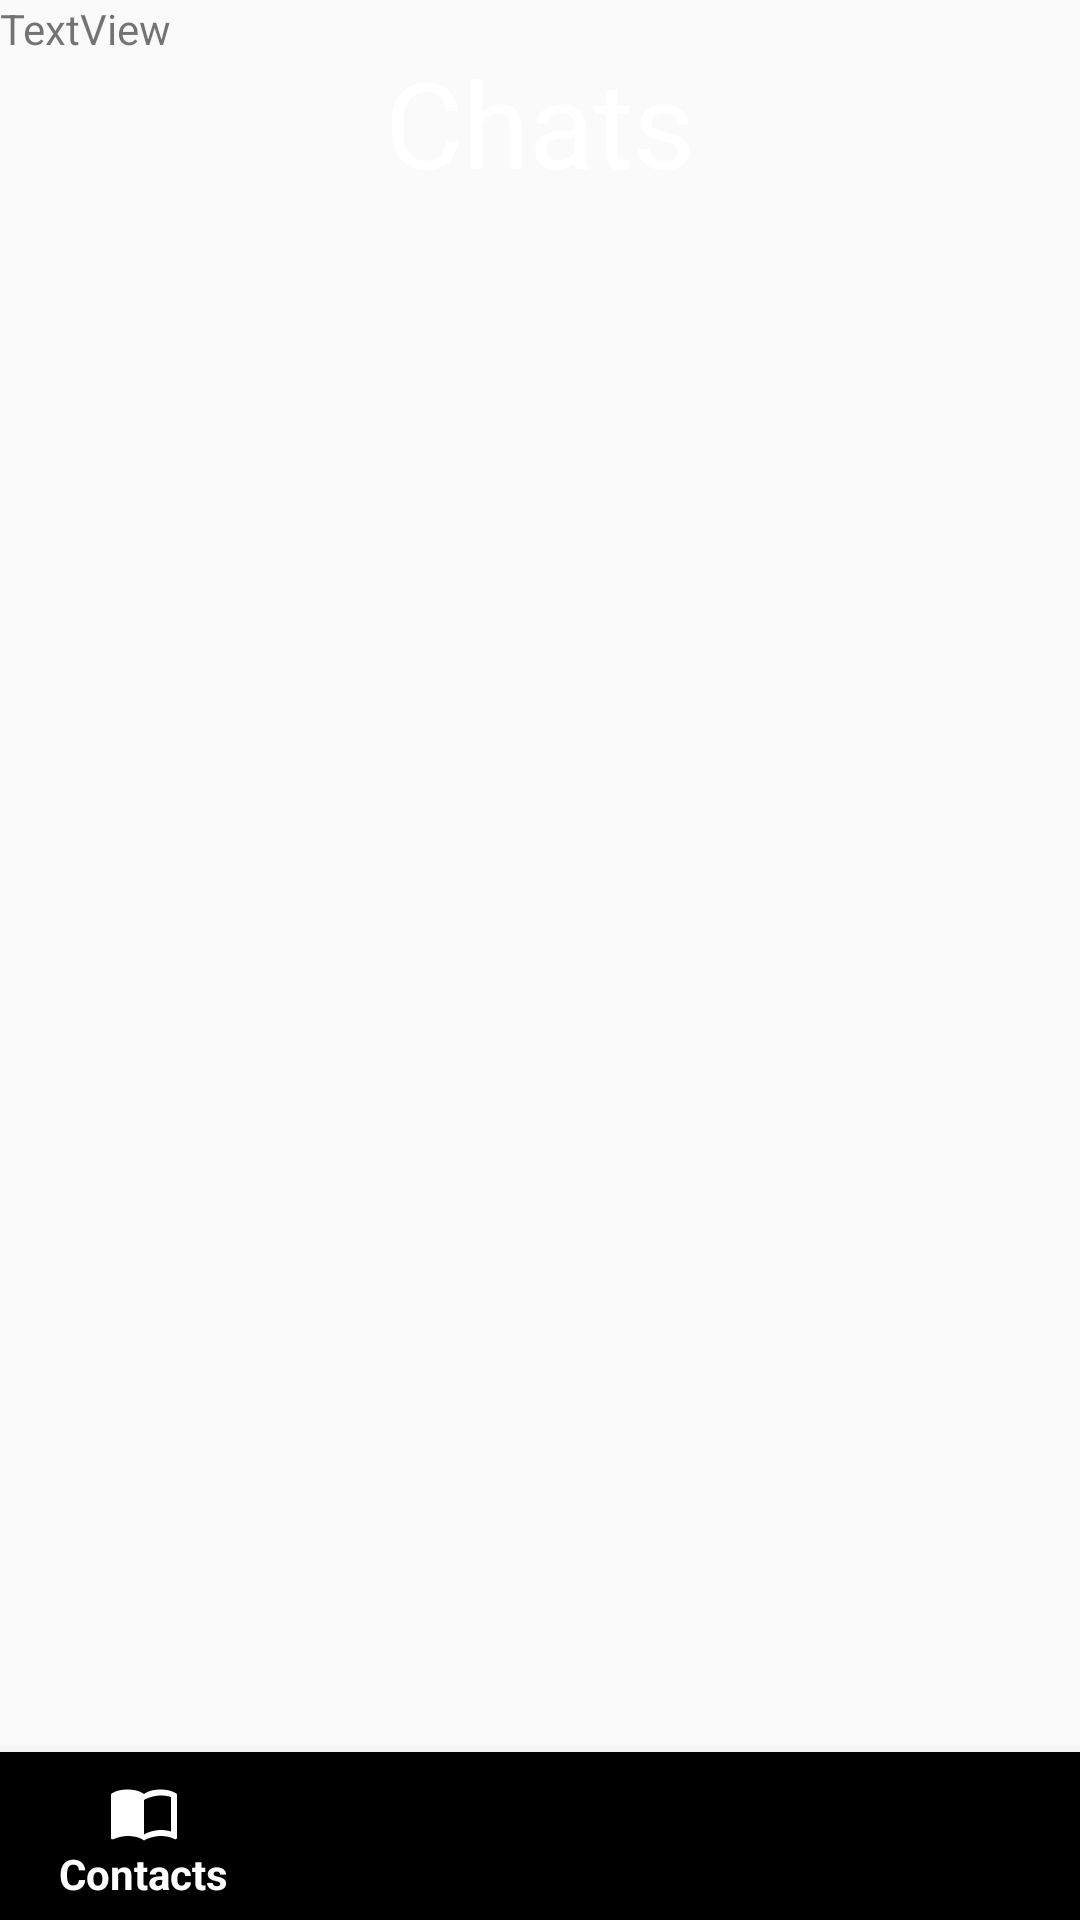

Layout XML and referenced resources for this Android screen:
<!-- AndroidManifest.xml: application theme Theme.AgileSprintersApp -->
<!-- res/layout/activity_chatpage.xml -->
<?xml version="1.0" encoding="utf-8"?>
<androidx.constraintlayout.widget.ConstraintLayout xmlns:android="http://schemas.android.com/apk/res/android"
    xmlns:app="http://schemas.android.com/apk/res-auto"
    xmlns:tools="http://schemas.android.com/tools"
    android:layout_width="match_parent"
    android:layout_height="match_parent"
    android:background="@color/Salmon"
    tools:context=".ContactList">

    <com.google.android.material.bottomnavigation.BottomNavigationView
        android:id="@+id/bottomNav2"
        android:layout_width="match_parent"
        android:layout_height="wrap_content"
        android:layout_alignParentBottom="true"
        app:itemIconTint="@drawable/selector"
        app:itemTextColor="@drawable/selector"
        app:layout_constraintBottom_toBottomOf="parent"
        app:layout_constraintEnd_toEndOf="parent"
        app:layout_constraintHorizontal_bias="0.0"
        app:layout_constraintStart_toStartOf="parent"
        app:layout_constraintTop_toTopOf="parent"
        app:layout_constraintVertical_bias="1.0"
        android:background="@color/PeachPuff"
        app:menu="@menu/navigation" />

    <ListView
        android:id="@+id/lst_contact_list"
        android:layout_width="303dp"
        android:layout_height="499dp"
        app:layout_constraintBottom_toBottomOf="parent"
        app:layout_constraintEnd_toEndOf="parent"
        app:layout_constraintStart_toStartOf="parent"
        app:layout_constraintTop_toTopOf="parent"
        app:layout_constraintVertical_bias="0.572"
        tools:ignore="MissingConstraints" />

    <TextView
        android:id="@+id/textView"
        android:layout_width="300dp"
        android:layout_height="53dp"
        android:text="Chats"
        android:gravity="center"
        android:textColor="@color/white"
        android:textSize="40dp"
        app:layout_constraintBottom_toTopOf="@+id/lst_contact_list"
        app:layout_constraintEnd_toEndOf="parent"
        app:layout_constraintStart_toStartOf="parent"
        app:layout_constraintTop_toTopOf="parent" />

    <TextView
        android:id="@+id/testText"
        android:layout_width="wrap_content"
        android:layout_height="wrap_content"
        android:text="TextView"
        tools:layout_editor_absoluteX="172dp"
        tools:layout_editor_absoluteY="101dp" />


</androidx.constraintlayout.widget.ConstraintLayout>
<!-- resources referenced by this layout -->
<resources>
  <color name="white">#FFFFFFFF</color>
  <!-- drawable selector (drawable) -->
  <?xml version="1.0" encoding="utf-8"?>
  <selector xmlns:android="http://schemas.android.com/apk/res/android">
      <item
          android:state_selected="true"
          android:color="@android:color/white"/>
  
      <item
          android:state_selected="false"
          android:color="@android:color/black"/>
  
  </selector>
  <style name="Theme.AgileSprintersApp" parent="Theme.AppCompat.DayNight.NoActionBar">
          
          <item name="colorPrimary">@color/purple_500</item>
          <item name="colorPrimaryVariant">@color/purple_700</item>
          <item name="colorOnPrimary">@color/white</item>
          
          <item name="colorSecondary">@color/teal_200</item>
          <item name="colorSecondaryVariant">@color/teal_700</item>
          <item name="colorOnSecondary">@color/black</item>
          
          <item name="android:statusBarColor" tools:targetApi="l">?attr/colorPrimaryVariant</item>
          
      </style>
  <color name="purple_500">#FF6200EE</color>
  <color name="purple_700">#FF3700B3</color>
  <color name="teal_200">#FF03DAC5</color>
  <color name="teal_700">#FF018786</color>
  <color name="black">#FF000000</color>
</resources>
